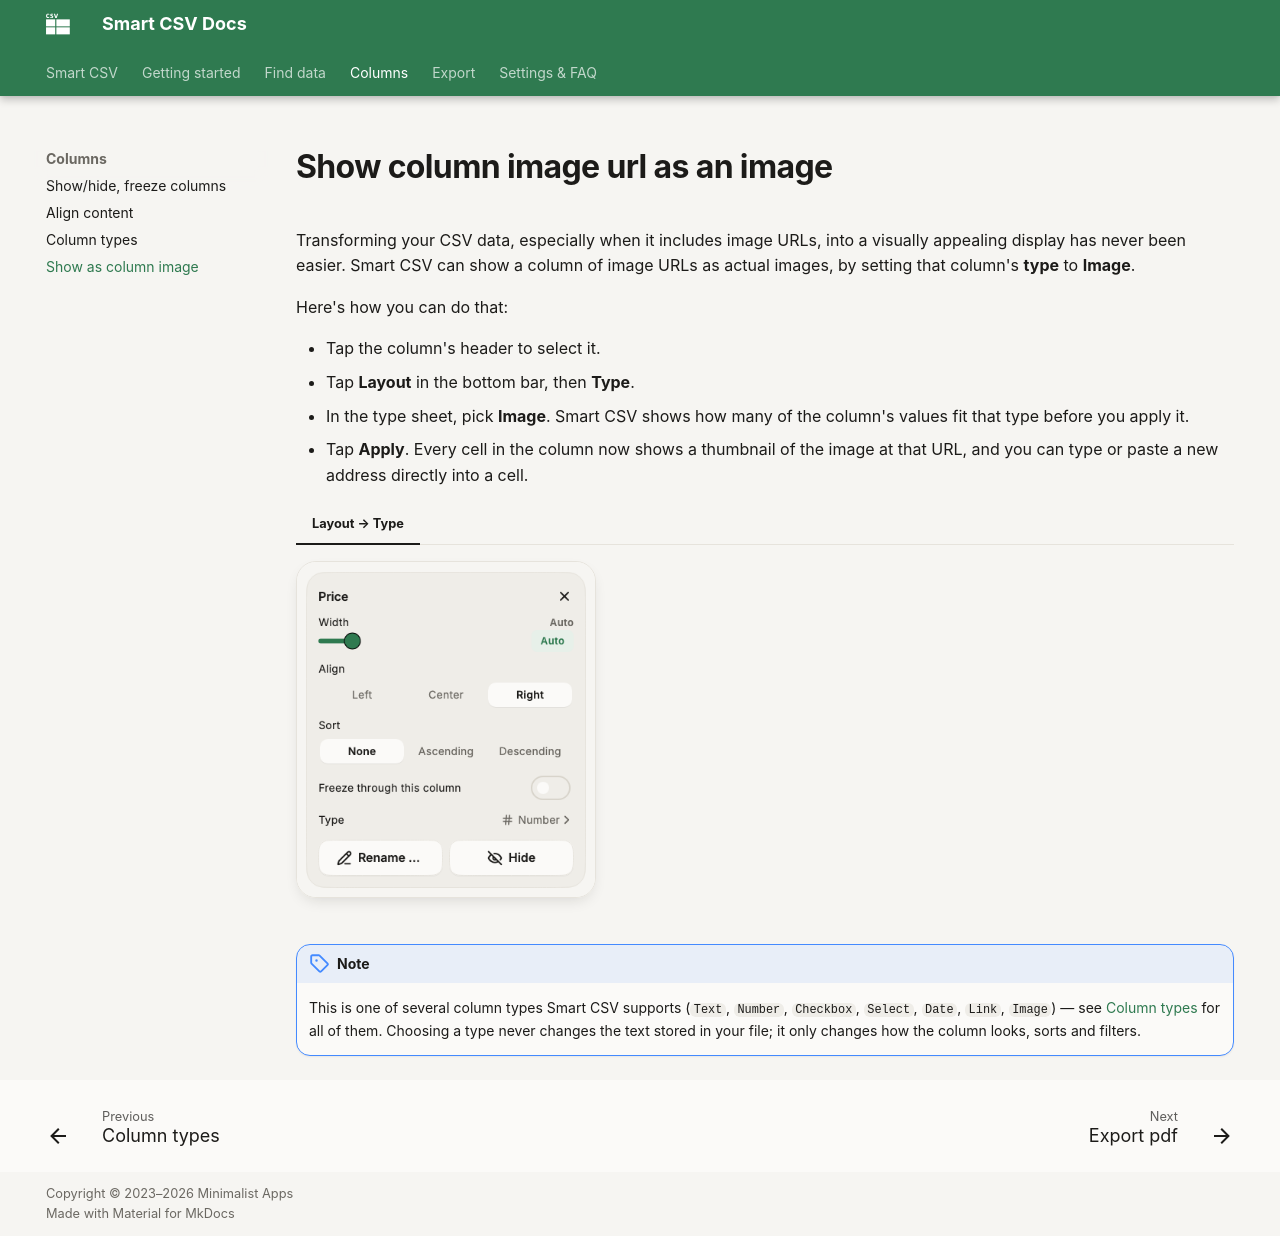

repository: minimalistapps/smartcsv · page: column-to-image/index.html · generator: mkdocs

# Show column image url as an image

Transforming your CSV data, especially when it includes image URLs, into a visually appealing display has never been easier. Smart CSV can show a column of image URLs as actual images, by setting that column's **type** to **Image**.

Here's how you can do that:

- Tap the column's header to select it.
- Tap **Layout** in the bottom bar, then **Type**.
- In the type sheet, pick **Image**. Smart CSV shows how many of the column's values fit that type before you apply it.
- Tap **Apply**. Every cell in the column now shows a thumbnail of the image at that URL, and you can type or paste a new address directly into a cell.

=== "Layout → Type"
    ![The Layout panel for a selected column](assets/images/smartcsv-layout-panel-column.png){ width="300" loading=lazy }

!!! note
    This is one of several column types Smart CSV supports (`Text`, `Number`, `Checkbox`, `Select`, `Date`, `Link`, `Image`) &mdash; see [Column types](column-types.md) for all of them. Choosing a type never changes the text stored in your file; it only changes how the column looks, sorts and filters.
